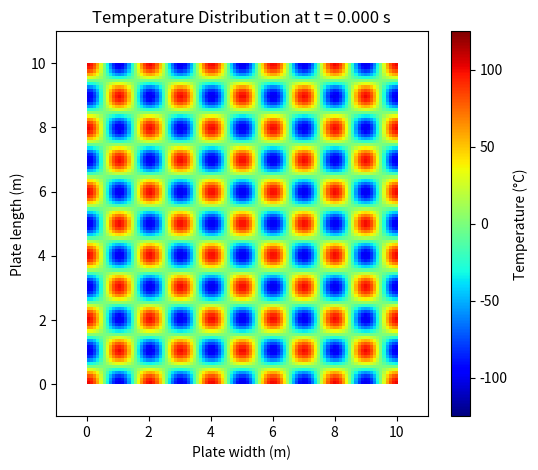

Write the Python code that produced this figure.
import numpy as np
import matplotlib.pyplot as plt
import matplotlib.animation as anim

# Simulation Parameters
plateLengthx = 10 # Width of the plate
plateLengthy = 10 # Length of the plate
maxtime = 0.5  # Time till which simulation will run
lengthNodesx = 100 # The plate is divided into 150 strips along Y-axis, we discretized the system
lengthNodesy = 100 # The plate is divided into 150 strips along X-axis, we discretized the system
# Now the plate has been divided into lengthNodesx * lengthNodesy elements
alphax = 10 # Thermal diffusivity along X-axis
alphay = 10 # Thermal diffusivity along Y-axis
dx = plateLengthx / lengthNodesx # Lenght of the strip divided along X-axis
dy = plateLengthy / lengthNodesy # Lenght of the strip divided along X-axis
# The area of a single areal element i s dx*dy
dt = 0.25 * min(dx, dy)**2 / ((alphax**2 + alphay**2) ** (0.5))  # Stability condition
timeNodes = int(maxtime / dt)

def f(x, y):
    return 100 * np.cos(np.pi * x) * np.cos(np.pi * y)

# Grid Setup
x = np.linspace(0, plateLengthx, lengthNodesx)
y = np.linspace(0, plateLengthy, lengthNodesy)
X, Y = np.meshgrid(x, y, indexing="ij")  # Ensure correct shape (i,j)
tempDistribution = f(X,Y).astype(float)

store_interval = 5  # Save every 100th step
history = np.zeros((timeNodes // store_interval + 1, lengthNodesx, lengthNodesy))
history[0] = tempDistribution.copy()

# **Vectorized Finite Difference Update**
for t in range(1, timeNodes + 1):
    new_temp = tempDistribution.copy()

    # Internal Node Updates (Vectorized)
    new_temp[1:-1, 1:-1] += dt * (
        alphay * (tempDistribution[2:, 1:-1] - 2 * tempDistribution[1:-1, 1:-1] + tempDistribution[:-2, 1:-1]) / dy**2 +
        alphax * (tempDistribution[1:-1, 2:] - 2 * tempDistribution[1:-1, 1:-1] + tempDistribution[1:-1, :-2]) / dx**2
    )

    # Neumann Boundary Conditions (Zero gradient)
    new_temp[0, :] = new_temp[1, :]
    new_temp[-1, :] = new_temp[-2, :]
    new_temp[:, 0] = new_temp[:, 1]
    new_temp[:, -1] = new_temp[:, -2]

    tempDistribution = new_temp.copy()
    # Store only every `store_interval` step
    if t % store_interval == 0:
        history[t // store_interval] = tempDistribution

# ** PLOTTING AND ANIMATION **
fig, axis = plt.subplots(figsize=(6, 5))
axis.set_xlim(-1, plateLengthx + 1)
axis.set_ylim(-1, plateLengthy + 1)
axis.set_xlabel("Plate width (m)")
axis.set_ylabel("Plate length (m)")
title = axis.set_title(f"Temperature Distribution at t = 0.000 s")

# Use `imshow()` for animation
heatmap = axis.imshow(history[0], cmap="jet", aspect="auto", 
                      extent=[0, plateLengthx, 0, plateLengthy], 
                      vmin=-125, vmax=125)

fig.colorbar(heatmap, ax=axis, label="Temperature (°C)")

# Animation Function
def animate(frame):
    heatmap.set_array(history[frame])  # Update color data
    title.set_text(f"Temperature Distribution at t = {frame * dt:.3f} s")  # Update title
    return heatmap, title

# Create and Run Animation
ani = anim.FuncAnimation(fig, animate, frames=range(0, timeNodes, 1), interval=dt * 1e3, blit=False)

plt.show()
